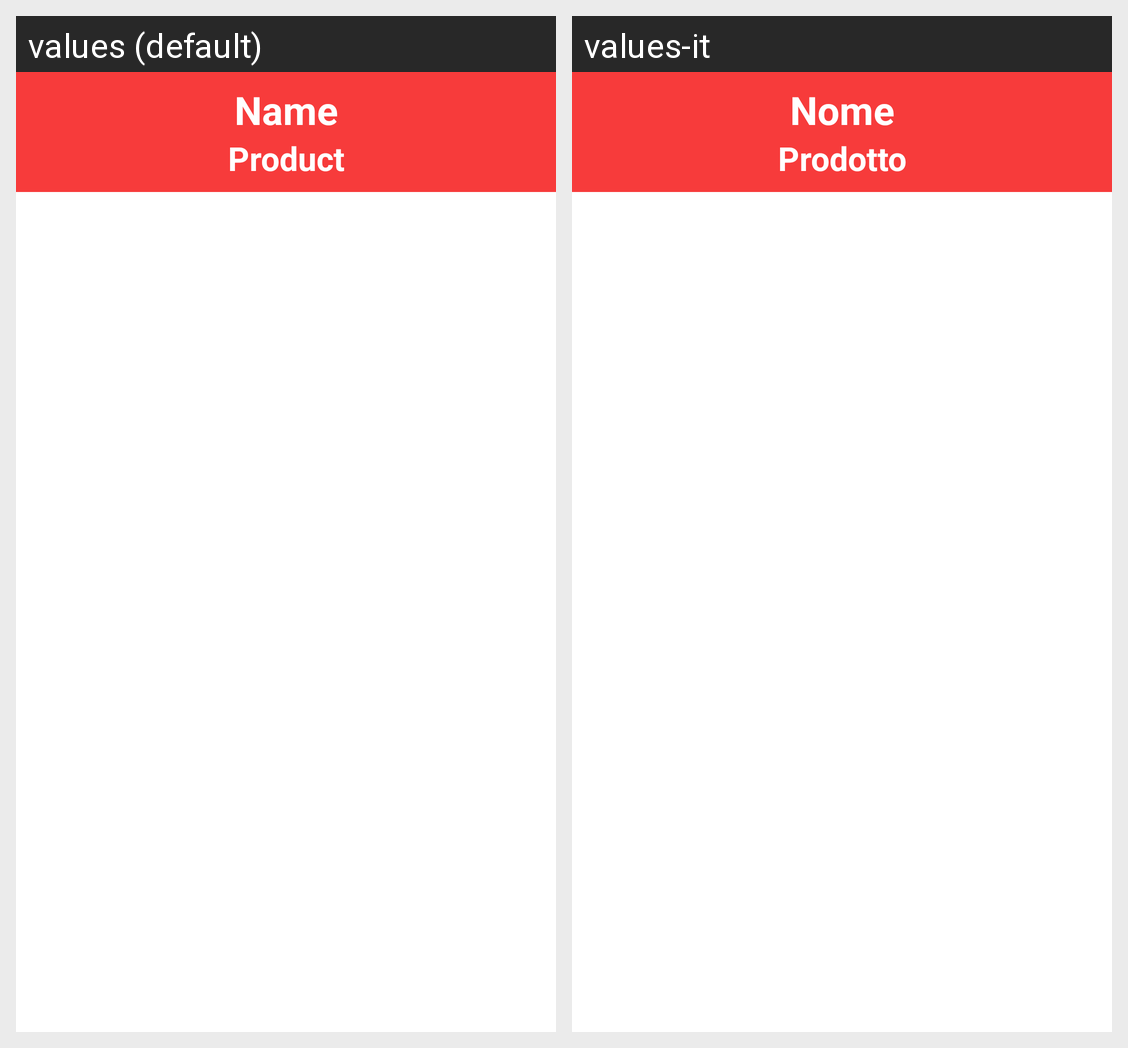

The Android screen above is rendered under two locales of the same app. Produce the string resources it draws, with the default and per-locale values.
Android screen res/layout/producer_element.xml rendered under 2 locales, left to right: values (default), values-it. Device: Nexus 5 (rendered at 1080×1920; each locale shown at half size, 540×960, under a caption strip naming it); theme Theme.App.Starting.
Strings drawn on this screen, with the default value and each locale's value (text and hints the layout hard-codes, and strings that could not be matched under every locale, appear in the picture but are not listed):

name
  values: Name
  values-it: Nome

product
  values: Product
  values-it: Prodotto
